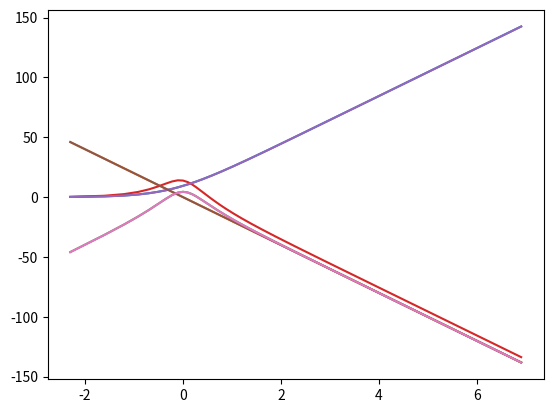

Recreate this plot in Python.
import numpy as np
import matplotlib.pyplot as plt
%pylab inline

Omega = np.arange(0.1, 1000, 0.1)
Q = 1.25
F1 = 20 * np.log(np.sqrt(1+ Omega**2*Q**2))
F2 = 20 * np.log(1/Omega)
F3 = 20 * np.log(1/(np.sqrt((1/Omega - Omega)**2 + 1/Q**2)))
plt.plot(np.log(Omega), F1)
plt.plot(np.log(Omega), F2)
plt.plot(np.log(Omega), F3)
plt.plot(np.log(Omega), F1 + F2 + F3)

F1 = 20 * np.log(np.sqrt(1+ Omega**2*Q**2))
plt.plot(np.log(Omega), F1)

F2 = 20 * np.log(1/Omega)
plt.plot(np.log(Omega), F2)

F3 = 20 * np.log(1/(np.sqrt((1/Omega - Omega)**2 + 1/Q**2)))
plt.plot(np.log(Omega), F3)